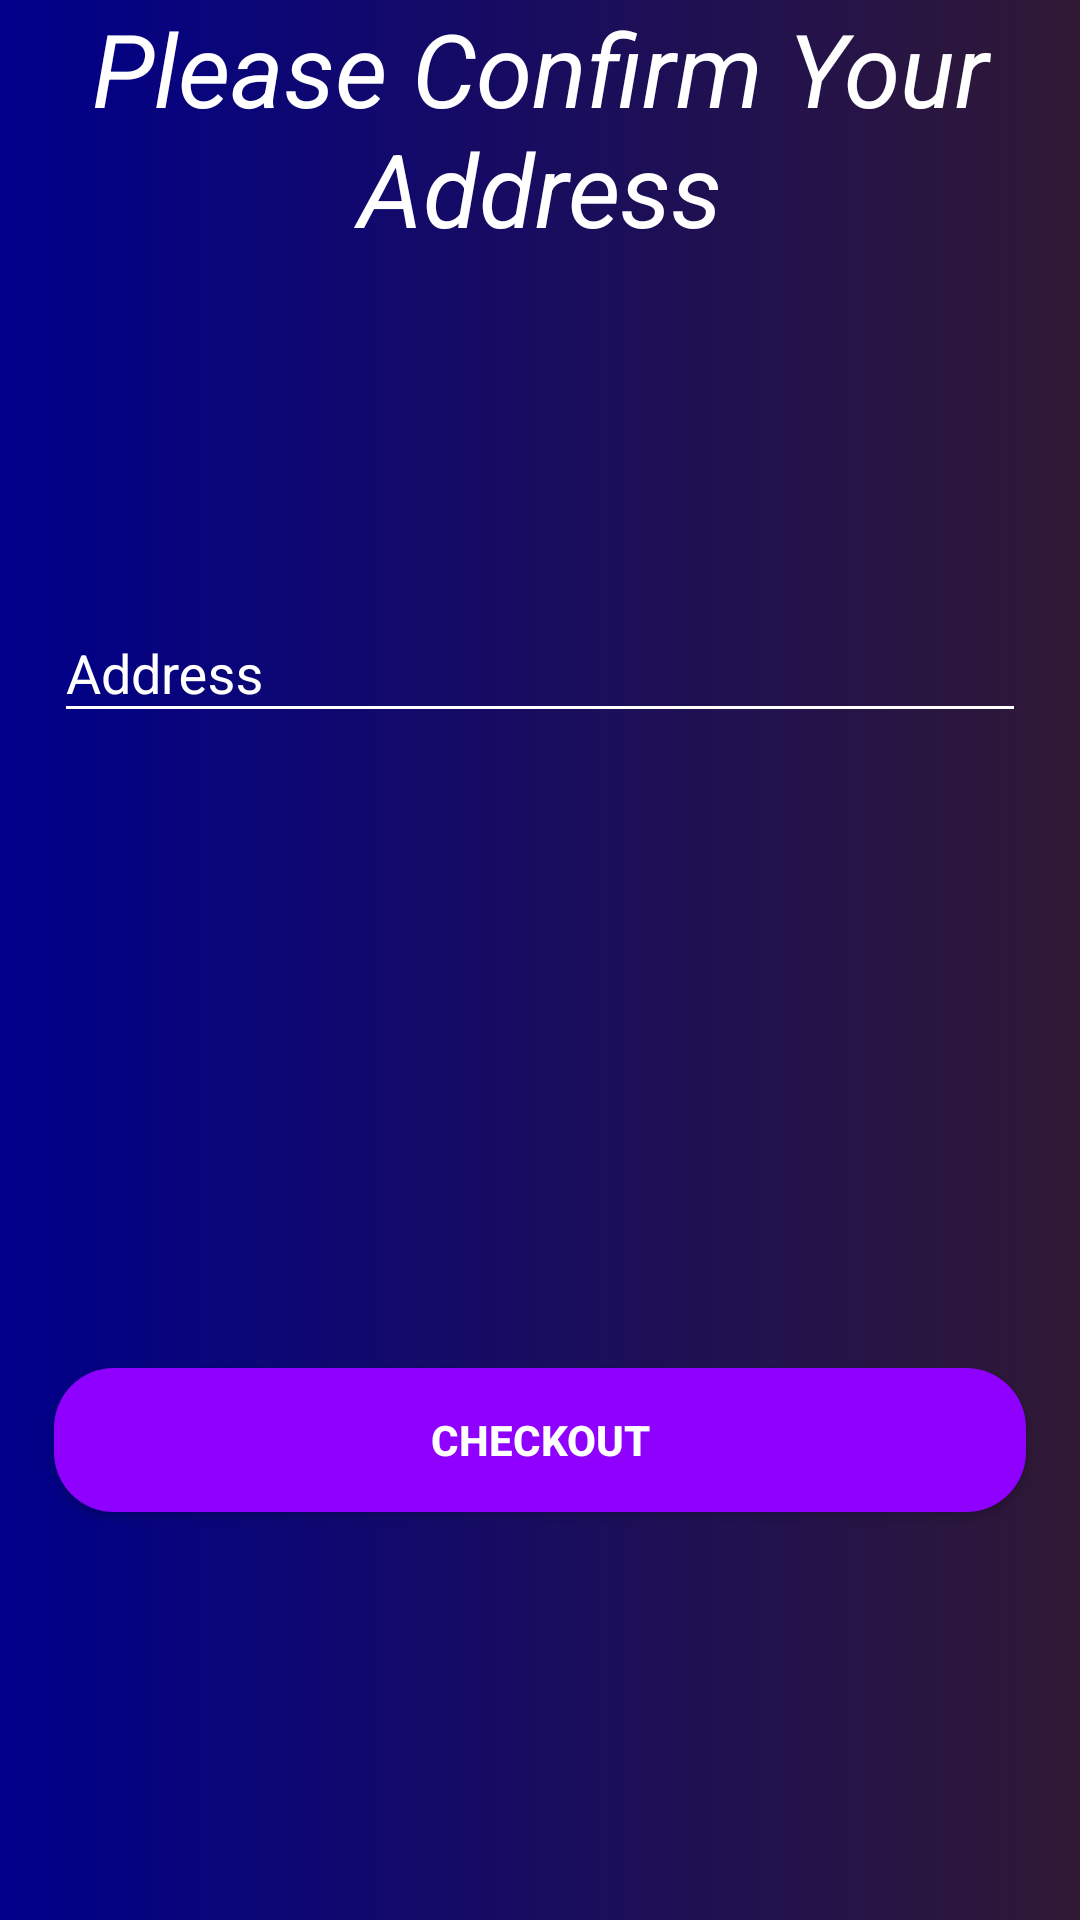

This screen was rendered from an Android layout file. Write that file and the resources it references.
<!-- AndroidManifest.xml: application theme Theme.GamingShop -->
<!-- res/layout/activity_checkout.xml -->
<?xml version="1.0" encoding="utf-8"?>
<androidx.constraintlayout.widget.ConstraintLayout xmlns:android="http://schemas.android.com/apk/res/android"
    xmlns:app="http://schemas.android.com/apk/res-auto"
    android:background="@drawable/background"
    android:layout_width="match_parent"
    android:layout_height="match_parent">

    <TextView
        android:id="@+id/text"
        android:layout_width="0dp"
        android:layout_height="0dp"
        android:text="@string/confirm_text"
        android:textAlignment="center"
        android:textColor="@color/white"
        android:textSize="34sp"
        android:textStyle="italic"
        app:layout_constraintBottom_toTopOf="@+id/guideline1"
        app:layout_constraintEnd_toStartOf="@+id/verticalGuideline2"
        app:layout_constraintStart_toStartOf="@+id/verticalGuideline1"
        app:layout_constraintTop_toTopOf="parent" />

    <com.google.android.material.textfield.TextInputLayout
        android:layout_width="0dp"
        android:layout_height="0dp"
        android:hint="@string/address"
        android:textColorHint="@color/white"
        app:layout_constraintBottom_toTopOf="@+id/guideline3"
        app:layout_constraintEnd_toStartOf="@+id/verticalGuideline2"
        app:layout_constraintStart_toStartOf="@+id/verticalGuideline1"
        app:layout_constraintTop_toBottomOf="@+id/guideline2">

        <com.google.android.material.textfield.TextInputEditText
            android:id="@+id/confirmAddress"
            android:layout_width="match_parent"
            android:layout_height="wrap_content"
            android:backgroundTint="@color/white"
            android:inputType="text"
            android:textColor="@color/white" />

    </com.google.android.material.textfield.TextInputLayout>

    <Button
        android:id="@+id/checkout"
        android:layout_width="0dp"
        android:layout_height="wrap_content"
        android:background="@drawable/custom_button"
        android:text="@string/checkout"
        android:textColor="@color/white"
        android:textStyle="bold"
        app:layout_constraintBottom_toTopOf="@+id/guideline4"
        app:layout_constraintEnd_toStartOf="@+id/verticalGuideline2"
        app:layout_constraintStart_toStartOf="@+id/verticalGuideline1"
        app:layout_constraintTop_toBottomOf="@+id/guideline3" />

    <androidx.constraintlayout.widget.Guideline
        android:id="@+id/guideline1"
        android:layout_width="wrap_content"
        android:layout_height="wrap_content"
        android:orientation="horizontal"
        app:layout_constraintGuide_percent="0.2" />

    <androidx.constraintlayout.widget.Guideline
        android:id="@+id/guideline2"
        android:layout_width="wrap_content"
        android:layout_height="wrap_content"
        android:orientation="horizontal"
        app:layout_constraintGuide_percent="0.3" />

    <androidx.constraintlayout.widget.Guideline
        android:id="@+id/guideline3"
        android:layout_width="wrap_content"
        android:layout_height="wrap_content"
        android:orientation="horizontal"
        app:layout_constraintGuide_percent="0.7" />

    <androidx.constraintlayout.widget.Guideline
        android:id="@+id/guideline4"
        android:layout_width="wrap_content"
        android:layout_height="wrap_content"
        android:orientation="horizontal"
        app:layout_constraintGuide_percent="0.8" />

    <androidx.constraintlayout.widget.Guideline
        android:id="@+id/verticalGuideline1"
        android:layout_width="wrap_content"
        android:layout_height="wrap_content"
        android:orientation="vertical"
        app:layout_constraintGuide_percent="0.05" />

    <androidx.constraintlayout.widget.Guideline
        android:id="@+id/verticalGuideline2"
        android:layout_width="wrap_content"
        android:layout_height="wrap_content"
        android:orientation="vertical"
        app:layout_constraintGuide_percent="0.95" />


</androidx.constraintlayout.widget.ConstraintLayout>
<!-- resources referenced by this layout -->
<resources>
  <!-- drawable background (drawable) -->
  <?xml version="1.0" encoding="utf-8"?>
  <shape xmlns:android="http://schemas.android.com/apk/res/android">
  
      <gradient android:startColor="#00008B"
          android:endColor="#301934"
          android:type="linear"/>
  
  </shape>
  <!-- drawable custom_button (drawable) -->
  <?xml version="1.0" encoding="utf-8"?>
  <shape xmlns:android="http://schemas.android.com/apk/res/android">
  
      <solid android:color="#8F00FF"/>
  
      <corners android:radius="20dp"/>
  
  </shape>
  <string name="address">Address</string>
  <string name="checkout">CheckOut</string>
  <string name="confirm_text">Please Confirm Your Address</string>
  <style name="Theme.GamingShop" parent="Theme.AppCompat.DayNight.DarkActionBar">
          
          <item name="colorPrimary">@color/purple_500</item>
          <item name="colorPrimaryVariant">@color/purple_700</item>
          <item name="colorOnPrimary">@color/white</item>
          
          <item name="colorSecondary">@color/teal_200</item>
          <item name="colorSecondaryVariant">@color/teal_700</item>
          <item name="colorOnSecondary">@color/black</item>
          
          <item name="android:statusBarColor">?attr/colorPrimaryVariant</item>
          
      </style>
  <!-- not gathered from this repository: default colours our renderer supplied (Android Studio template values) -->
  <color name="purple_500">#FF6200EE</color>
  <color name="purple_700">#FF3700B3</color>
  <color name="teal_200">#FF03DAC5</color>
  <color name="teal_700">#FF018786</color>
  <color name="black">#FF000000</color>
  <color name="white">#FFFFFFFF</color>
</resources>
